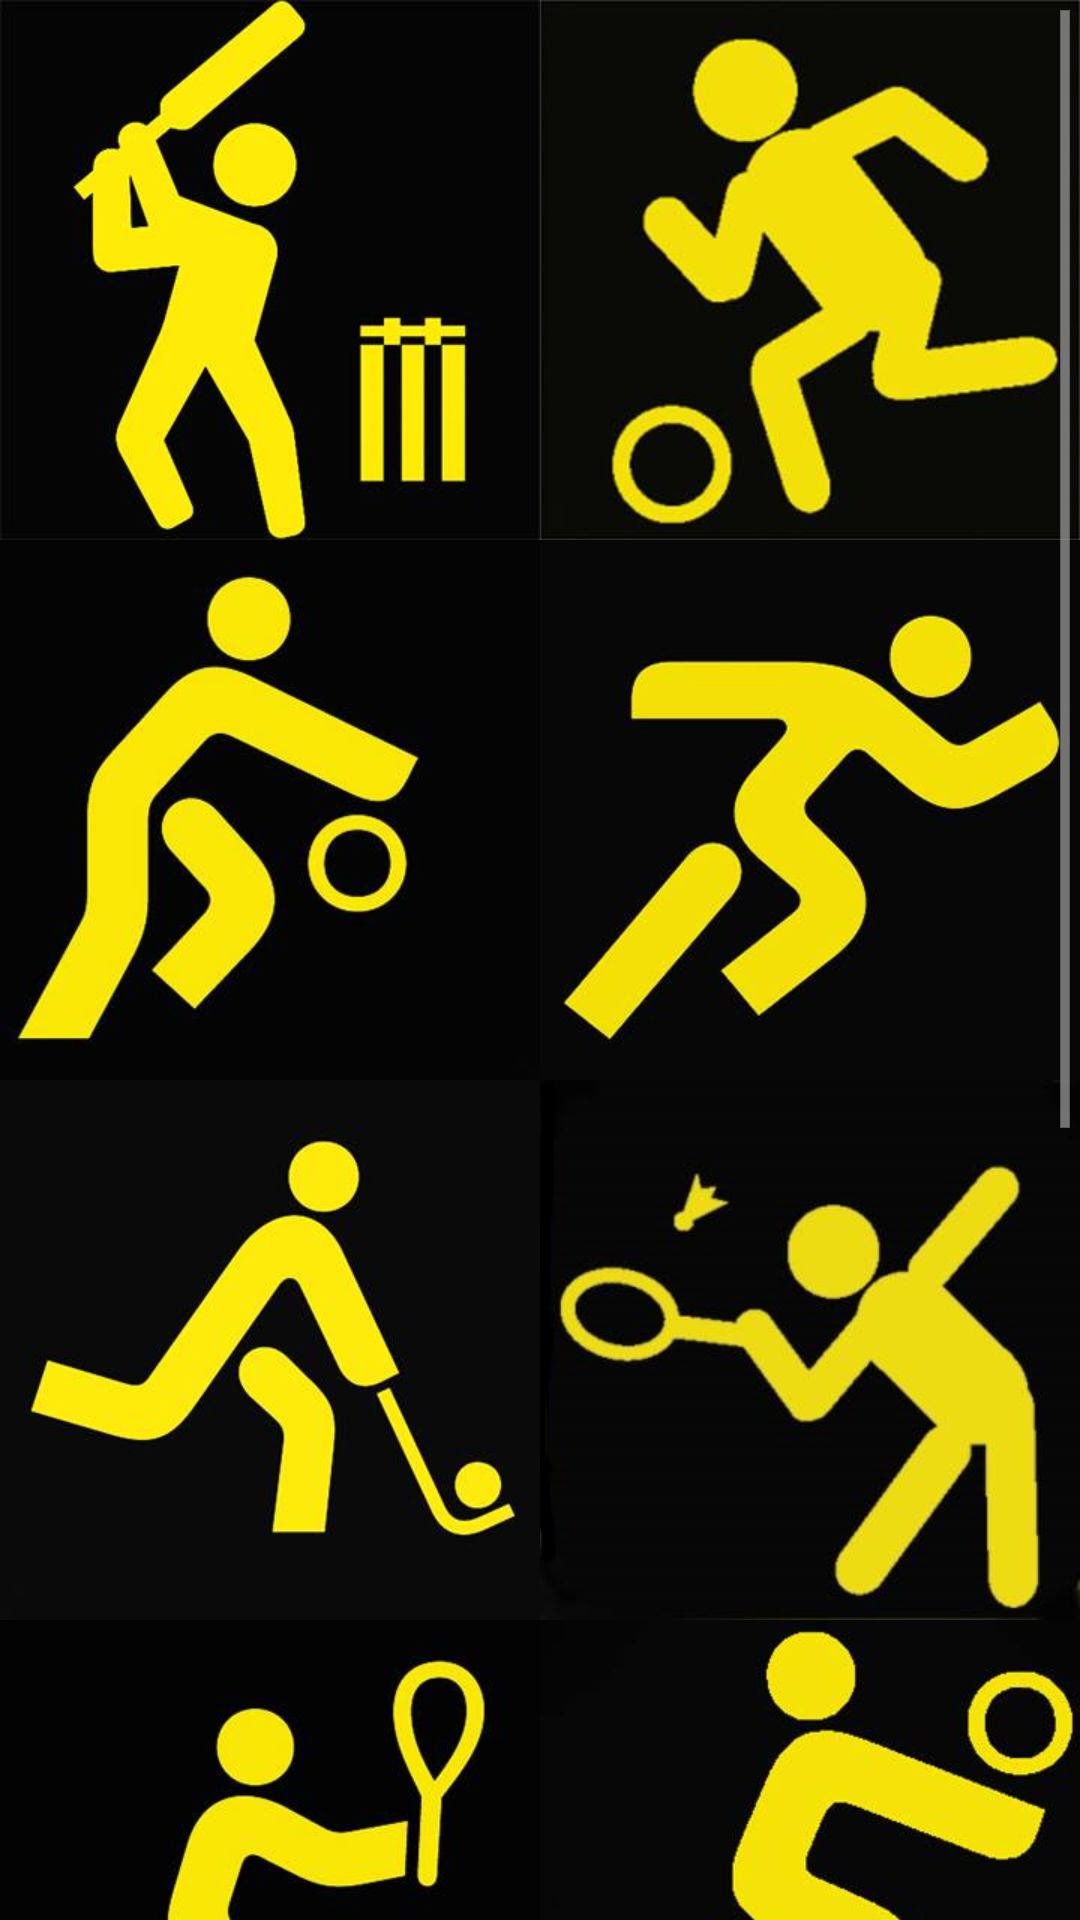

Android layout source for this screen:
<!-- AndroidManifest.xml: application theme AppTheme -->
<!-- res/layout/events.xml -->
<?xml version="1.0" encoding="utf-8"?>

<LinearLayout xmlns:android="http://schemas.android.com/apk/res/android"
    android:layout_width="match_parent"
    android:layout_height="match_parent"
    android:orientation="vertical"
    android:background="@android:color/black">


    <ScrollView
        android:layout_width="match_parent"
        android:layout_height="wrap_content"
        android:id="@+id/scrollView" >

        <LinearLayout
            android:orientation="vertical"
            android:layout_width="match_parent"
            android:layout_height="match_parent">

            <LinearLayout
                android:layout_width="match_parent"
                android:layout_height="wrap_content"
                android:orientation="horizontal">

                <ImageView
                    android:layout_width="match_parent"
                    android:layout_height="match_parent"
                    android:id="@+id/cricket"
                    android:adjustViewBounds="true"
                    android:src = "@drawable/cricket"
                    android:layout_weight="0.1" />

                <ImageView
                    android:layout_width="match_parent"
                    android:layout_height="match_parent"
                    android:id="@+id/football"
                    android:adjustViewBounds="true"
                    android:layout_weight="0.1"
                    android:src="@drawable/football" />

            </LinearLayout>

            <LinearLayout
                android:layout_width="match_parent"
                android:layout_height="wrap_content"
                android:orientation="horizontal">

                <ImageView
                    android:layout_width="match_parent"
                    android:layout_height="match_parent"
                    android:id="@+id/basketball"
                    android:adjustViewBounds="true"
                    android:src = "@drawable/basketball"
                    android:layout_weight="0.1" />

                <ImageView
                    android:layout_width="match_parent"
                    android:layout_height="match_parent"
                    android:id="@+id/athletics"
                    android:adjustViewBounds="true"
                    android:layout_weight="0.1"
                    android:src="@drawable/athletics"
                    android:background="@android:color/black" />
            </LinearLayout>

            <LinearLayout
                android:layout_width="match_parent"
                android:layout_height="match_parent"
                android:orientation="horizontal">
                <ImageView
                    android:layout_width="match_parent"
                    android:layout_height="match_parent"
                    android:id="@+id/hockey"
                    android:adjustViewBounds="true"
                    android:src = "@drawable/hockey"
                    android:layout_weight="0.1" />

                <ImageView
                    android:layout_width="match_parent"
                    android:layout_height="match_parent"
                    android:id="@+id/badminton"
                    android:adjustViewBounds="true"
                    android:layout_weight="0.1"
                    android:src="@drawable/badminton" />
            </LinearLayout>

            <LinearLayout
                android:layout_width="match_parent"
                android:layout_height="match_parent"
                android:orientation="horizontal">
                <ImageView
                    android:layout_width="match_parent"
                    android:layout_height="match_parent"
                    android:id="@+id/tennis"
                    android:adjustViewBounds="true"
                    android:src = "@drawable/tennis"
                    android:layout_weight="0.1" />

                <ImageView
                    android:layout_width="match_parent"
                    android:layout_height="match_parent"
                    android:id="@+id/volleyball"
                    android:adjustViewBounds="true"
                    android:layout_weight="0.1"
                    android:src="@drawable/volleyball" />
            </LinearLayout>

            <LinearLayout
                android:layout_width="match_parent"
                android:layout_height="match_parent"
                android:orientation="horizontal">
                <ImageView
                    android:layout_width="match_parent"
                    android:layout_height="match_parent"
                    android:id="@+id/weightlifting"
                    android:adjustViewBounds="true"
                    android:src = "@drawable/weightlifting"
                    android:layout_weight="0.1" />

                <ImageView
                    android:layout_width="match_parent"
                    android:layout_height="match_parent"
                    android:id="@+id/tabletennis"
                    android:adjustViewBounds="true"
                    android:layout_weight="0.1"
                    android:src="@drawable/tabletennis" />
            </LinearLayout>

            <LinearLayout
                android:layout_width="match_parent"
                android:layout_height="match_parent"
                android:orientation="horizontal">
                <ImageView
                    android:layout_width="match_parent"
                    android:layout_height="match_parent"
                    android:id="@+id/chess"
                    android:adjustViewBounds="true"
                    android:src = "@drawable/chess"
                    android:layout_weight="0.1" />

                <ImageView
                    android:layout_width="match_parent"
                    android:layout_height="match_parent"
                    android:id="@+id/squash"
                    android:adjustViewBounds="true"
                    android:layout_weight="0.1"
                    android:src="@drawable/squash" />
            </LinearLayout>
        </LinearLayout>
    </ScrollView>

</LinearLayout>
<!-- resources referenced by this layout -->
<resources>
  <!-- drawable athletics: jpg bitmap (drawable, 9127 bytes) -->
  <!-- drawable badminton: jpg bitmap (drawable, 20875 bytes) -->
  <!-- drawable basketball: jpg bitmap (drawable, 9738 bytes) -->
  <!-- drawable chess: jpg bitmap (drawable, 7326 bytes) -->
  <!-- drawable cricket: jpg bitmap (drawable, 11539 bytes) -->
  <!-- drawable football: jpg bitmap (drawable, 11405 bytes) -->
  <!-- drawable hockey: jpg bitmap (drawable, 9035 bytes) -->
  <!-- drawable squash: jpg bitmap (drawable, 10756 bytes) -->
  <!-- drawable tabletennis: jpg bitmap (drawable, 9335 bytes) -->
  <!-- drawable tennis: jpg bitmap (drawable, 9762 bytes) -->
  <!-- drawable volleyball: jpg bitmap (drawable, 10286 bytes) -->
  <!-- drawable weightlifting: jpg bitmap (drawable, 20119 bytes) -->
  <style name="AppTheme" parent="AppBaseTheme">
          
      </style>
  <style name="AppBaseTheme" parent="android:Theme.Light">
          
      </style>
</resources>
